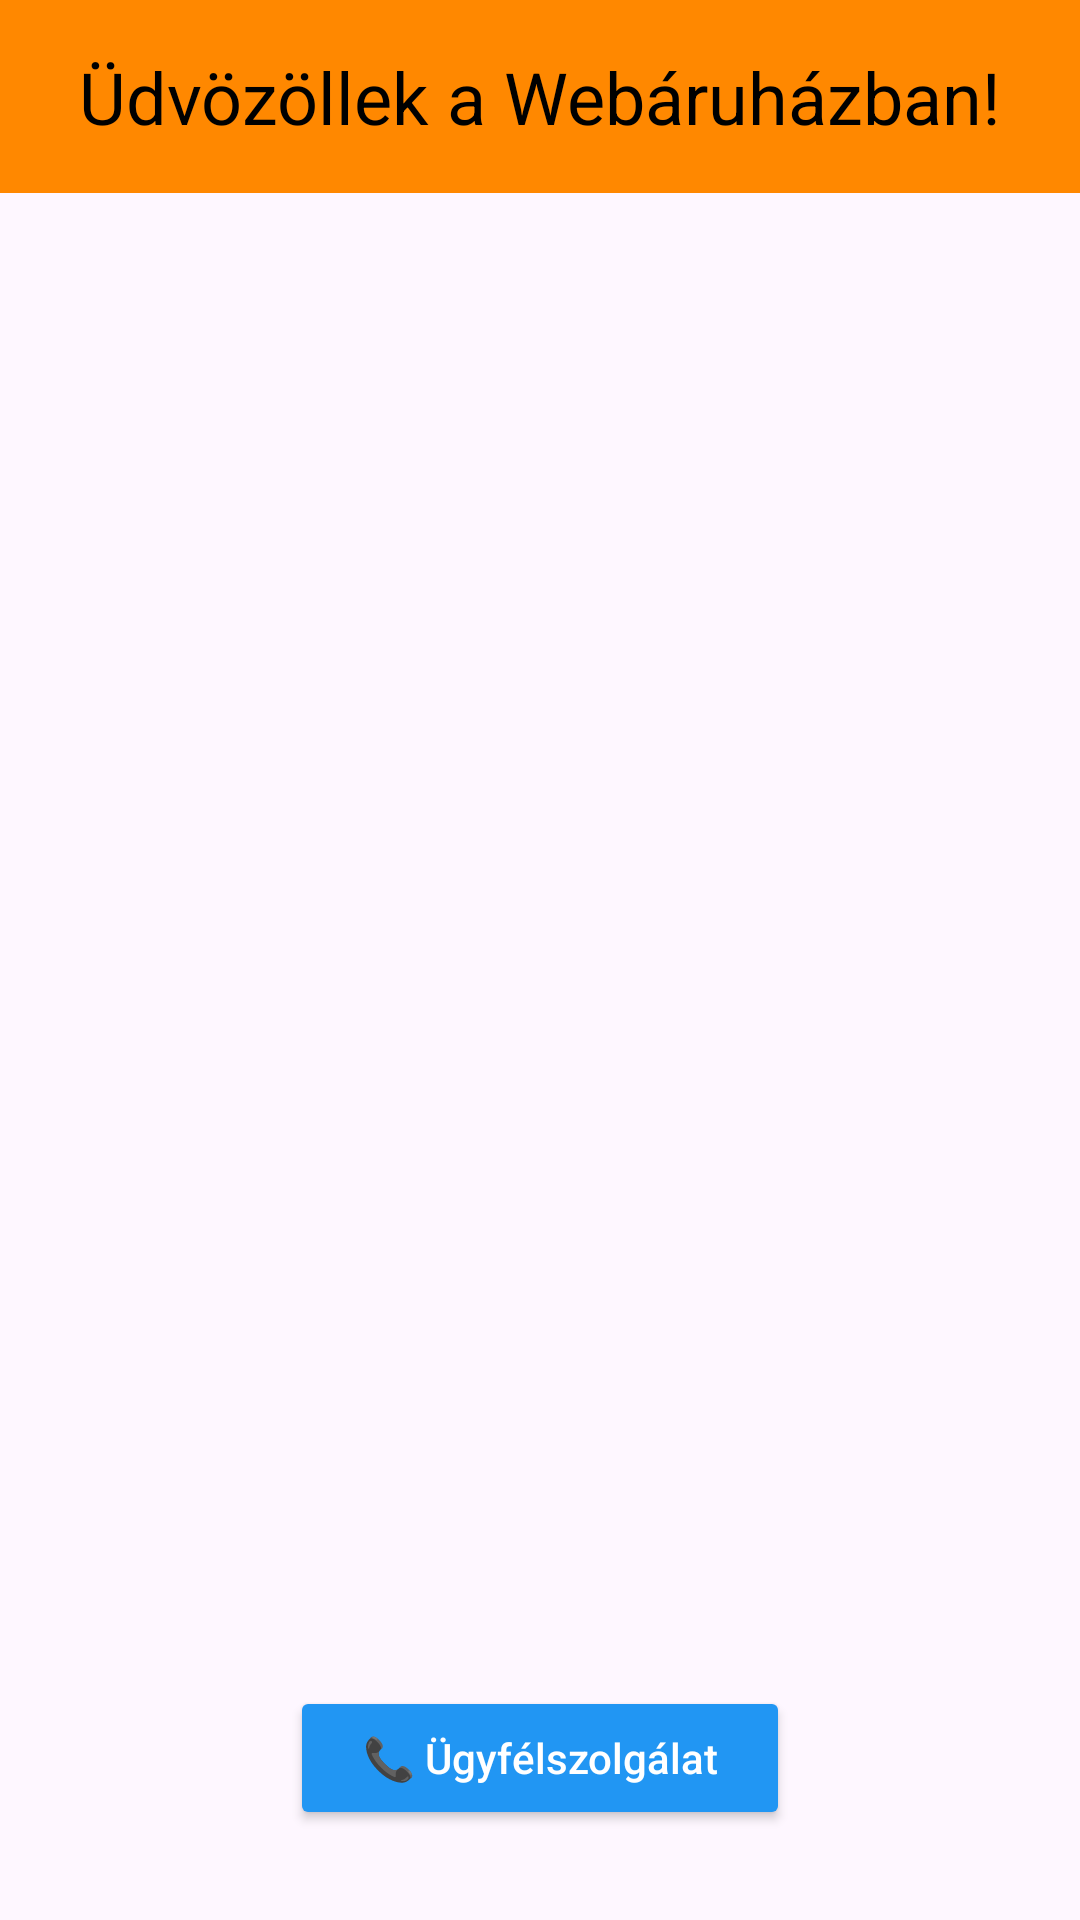

Android layout source for this screen:
<!-- AndroidManifest.xml: application theme Theme.Autoalkatreszwebshop -->
<!-- res/layout/fragment_home.xml -->
<?xml version="1.0" encoding="utf-8"?>
<androidx.drawerlayout.widget.DrawerLayout xmlns:android="http://schemas.android.com/apk/res/android"
  xmlns:app="http://schemas.android.com/apk/res-auto"
  xmlns:tools="http://schemas.android.com/tools"
  android:id="@+id/drawer_layout"
  android:layout_width="match_parent"
  android:layout_height="match_parent">

  
  <com.google.android.material.navigation.NavigationView
    android:id="@+id/navigationView"
    android:layout_width="wrap_content"
    android:layout_height="match_parent"
    android:layout_gravity="start"
    app:menu="@menu/drawer_menu" />

  
  <androidx.constraintlayout.widget.ConstraintLayout
    android:layout_width="match_parent"
    android:layout_height="match_parent">

    
    <TextView
      android:id="@+id/headerText"
      android:layout_width="match_parent"
      android:layout_height="wrap_content"
      android:background="@android:color/holo_orange_dark"
      android:gravity="center"
      android:padding="16dp"
      android:text="Üdvözöllek a Webáruházban!"
      android:textColor="@android:color/black"
      android:textSize="24sp"
      app:layout_constraintTop_toTopOf="parent" />

    <androidx.recyclerview.widget.RecyclerView
      android:id="@+id/recyclerView"
      android:layout_width="0dp"
      android:layout_height="0dp"
      android:padding="16dp"
      app:layout_constraintTop_toBottomOf="@id/headerText"
      app:layout_constraintBottom_toBottomOf="parent"
      app:layout_constraintStart_toStartOf="parent"
      app:layout_constraintEnd_toEndOf="parent"
      tools:listitem="@layout/item_product" />

    <Button
      android:id="@+id/callButton"
      android:layout_width="wrap_content"
      android:layout_height="48dp"
      android:text="📞 Ügyfélszolgálat"
      android:textAllCaps="false"
      android:textSize="14sp"
      android:paddingHorizontal="24dp"
      android:backgroundTint="#2196F3"
      android:textColor="#FFFFFF"
      android:elevation="6dp"
      app:layout_constraintBottom_toBottomOf="parent"
      app:layout_constraintEnd_toEndOf="parent"
      app:layout_constraintStart_toStartOf="parent"
      android:layout_marginBottom="30dp"/>


  </androidx.constraintlayout.widget.ConstraintLayout>

</androidx.drawerlayout.widget.DrawerLayout>
<!-- res/layout/item_product.xml (included above) -->
<?xml version="1.0" encoding="utf-8"?>
<androidx.cardview.widget.CardView xmlns:android="http://schemas.android.com/apk/res/android"
  android:layout_width="match_parent"
  android:layout_height="wrap_content"
  android:layout_margin="8dp"
  android:elevation="4dp"
  android:padding="8dp">

  <LinearLayout
    android:orientation="horizontal"
    android:layout_width="match_parent"
    android:layout_height="wrap_content">

    <ImageView
      android:id="@+id/productImage"
      android:layout_width="100dp"
      android:layout_height="100dp"
      android:scaleType="centerCrop"
      android:src="@drawable/ic_launcher_background" />

    <LinearLayout
      android:orientation="vertical"
      android:layout_marginStart="12dp"
      android:layout_width="0dp"
      android:layout_weight="1"
      android:layout_height="wrap_content">

      <TextView
        android:id="@+id/productName"
        android:textSize="18sp"
        android:textStyle="bold"
        android:layout_width="wrap_content"
        android:layout_height="wrap_content"/>

      <TextView
        android:id="@+id/productCategory"
        android:textSize="14sp"
        android:layout_width="wrap_content"
        android:layout_height="wrap_content"/>

      <TextView
        android:id="@+id/productPrice"
        android:textSize="16sp"
        android:textColor="@android:color/holo_green_dark"
        android:layout_width="wrap_content"
        android:layout_height="wrap_content"/>

      <Button
        android:id="@+id/addToCartButton"
        android:layout_width="wrap_content"
        android:layout_height="wrap_content"
        android:text="Kosárba"
        android:layout_marginTop="8dp"
        android:backgroundTint="@android:color/holo_blue_dark"
        android:textColor="@android:color/white"
        android:layout_gravity="center"/>
    </LinearLayout>
  </LinearLayout>
</androidx.cardview.widget.CardView>
<!-- resources referenced by this layout -->
<resources>
  <style name="Theme.Autoalkatreszwebshop" parent="Base.Theme.Autoalkatreszwebshop" />
  <style name="Base.Theme.Autoalkatreszwebshop" parent="Theme.Material3.DayNight.NoActionBar">
          
          
      </style>
</resources>
